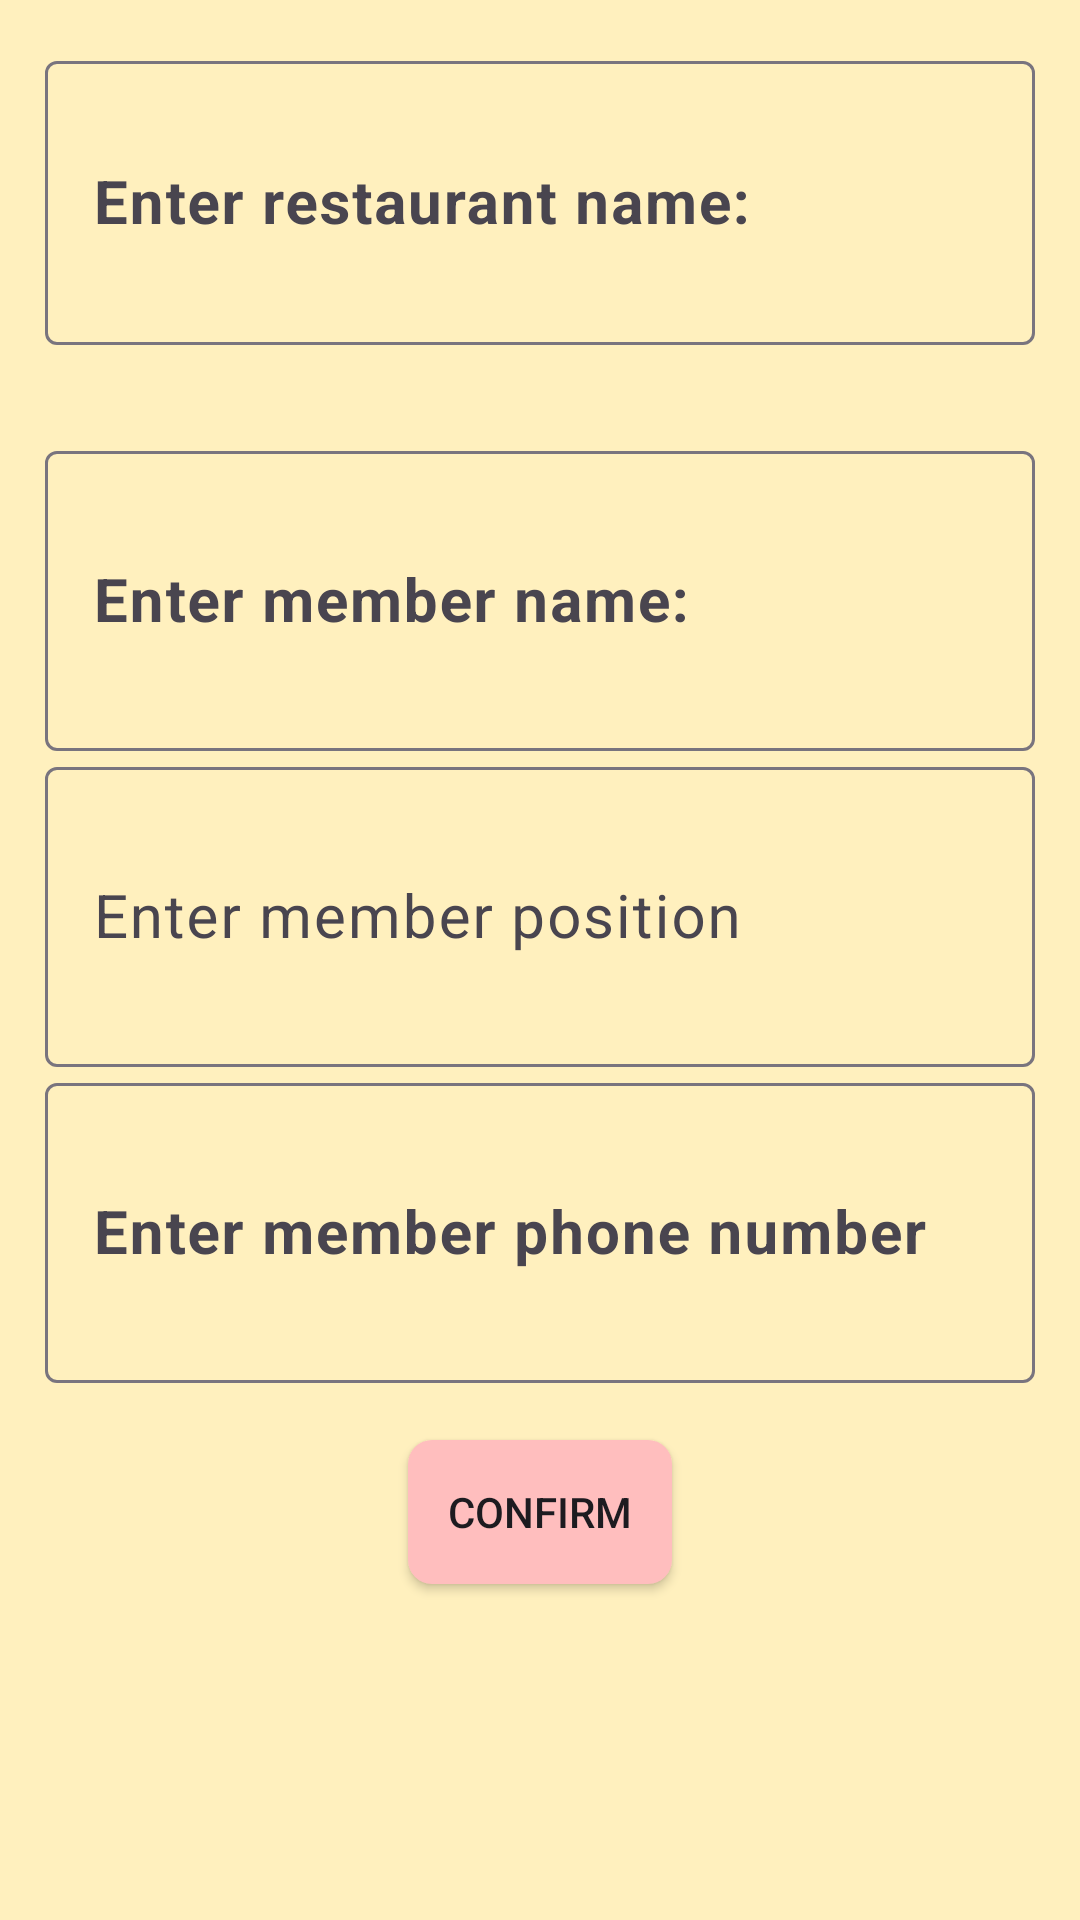

This screen was rendered from an Android layout file. Write that file and the resources it references.
<!-- AndroidManifest.xml: application theme Theme.InventorizorApp -->
<!-- res/layout/activity_add_edit_restaurant.xml -->
<?xml version="1.0" encoding="utf-8"?>
<androidx.constraintlayout.widget.ConstraintLayout xmlns:android="http://schemas.android.com/apk/res/android"
    xmlns:app="http://schemas.android.com/apk/res-auto"
    xmlns:tools="http://schemas.android.com/tools"
    android:layout_width="match_parent"
    android:layout_height="match_parent">


    <LinearLayout
        android:id="@+id/linearLayout"
        android:layout_width="0dp"
        android:layout_height="0dp"
        android:background="#FFF0BE"
        android:orientation="vertical"
        app:layout_constraintBottom_toBottomOf="parent"
        app:layout_constraintEnd_toEndOf="parent"
        app:layout_constraintStart_toStartOf="parent"
        app:layout_constraintTop_toTopOf="parent">

        <LinearLayout
            android:layout_width="match_parent"
            android:layout_height="100dp"
            android:layout_marginHorizontal="15dp"
            android:layout_marginVertical="15dp"
            android:background="@drawable/grayrounded"
            android:orientation="horizontal">

            <com.google.android.material.textfield.TextInputLayout
                android:layout_width="match_parent"
                android:layout_height="match_parent">

                <com.google.android.material.textfield.TextInputEditText
                    android:id="@+id/nameRestaurant"
                    android:layout_width="match_parent"
                    android:layout_height="match_parent"
                    android:hint="Enter restaurant name:"
                    android:textSize="20sp"
                    android:textStyle="bold" />
            </com.google.android.material.textfield.TextInputLayout>
        </LinearLayout>

        <LinearLayout
            android:layout_width="match_parent"
            android:layout_height="320dp"
            android:layout_marginHorizontal="15dp"
            android:layout_marginVertical="15dp"
            android:background="@drawable/grayrounded"
            android:orientation="horizontal">

            <com.google.android.material.textfield.TextInputLayout
                android:layout_width="match_parent"
                android:layout_height="match_parent"
                android:orientation="vertical">

                <com.google.android.material.textfield.TextInputEditText
                    android:id="@+id/memberName"
                    android:layout_width="match_parent"
                    android:layout_height="100dp"
                    android:hint="Enter member name:"
                    android:textSize="20sp"
                    android:textStyle="bold" />

                <com.google.android.material.textfield.TextInputLayout
                    android:layout_width="match_parent"
                    android:layout_height="match_parent">

                    <com.google.android.material.textfield.TextInputEditText
                        android:id="@+id/memberPosition"
                        android:layout_width="match_parent"
                        android:layout_height="100dp"
                        android:hint="Enter member position"
                        android:textSize="20sp"
                        tools:textStyle="bold" />

                    <com.google.android.material.textfield.TextInputLayout
                        android:layout_width="match_parent"
                        android:layout_height="match_parent">

                        <com.google.android.material.textfield.TextInputEditText
                            android:id="@+id/memberNumber"
                            android:layout_width="match_parent"
                            android:layout_height="100dp"
                            android:hint="Enter member phone number"
                            android:textSize="20sp"
                            android:textStyle="bold" />
                    </com.google.android.material.textfield.TextInputLayout>
                </com.google.android.material.textfield.TextInputLayout>
            </com.google.android.material.textfield.TextInputLayout>
        </LinearLayout>

        <androidx.appcompat.widget.AppCompatButton
            android:id="@+id/addRestaurantButton"
            android:layout_width="wrap_content"
            android:layout_height="wrap_content"
            android:layout_gravity="center_horizontal"
            android:background="@drawable/smallersalmonroundedcorners"
            android:text="Confirm" />

    </LinearLayout>
</androidx.constraintlayout.widget.ConstraintLayout>
<!-- resources referenced by this layout -->
<resources>
  <!-- drawable smallersalmonroundedcorners (drawable) -->
  <?xml version="1.0" encoding="utf-8"?>
  <shape xmlns:android="http://schemas.android.com/apk/res/android">
      <corners android:radius="8dp" />
      <solid android:color="#FFBEBE" />
  </shape>
  <style name="Theme.InventorizorApp" parent="Base.Theme.InventorizorApp" />
  <style name="Base.Theme.InventorizorApp" parent="Theme.Material3.DayNight.NoActionBar">
          
          
      </style>
</resources>
